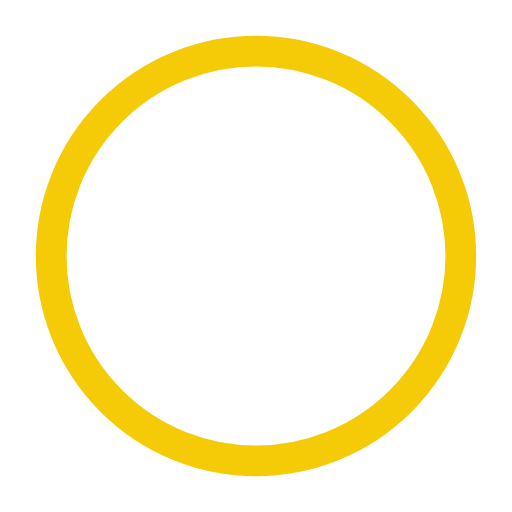
t = 0.00 s
t = 0.50 s: frame unchanged from t = 0.00 s, image omitted
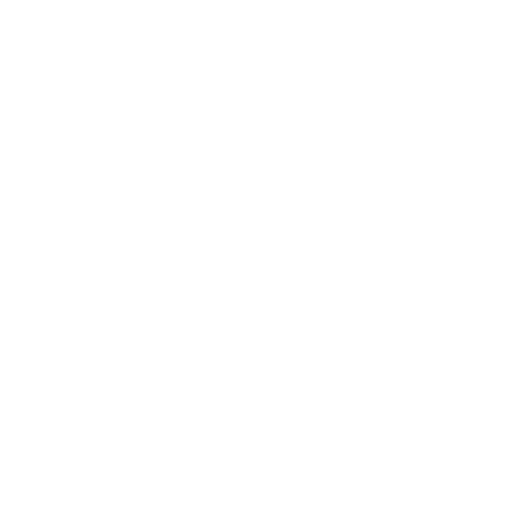
t = 1.00 s
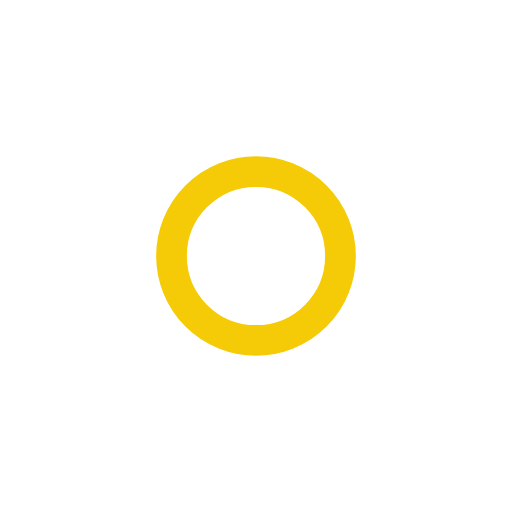
t = 1.50 s
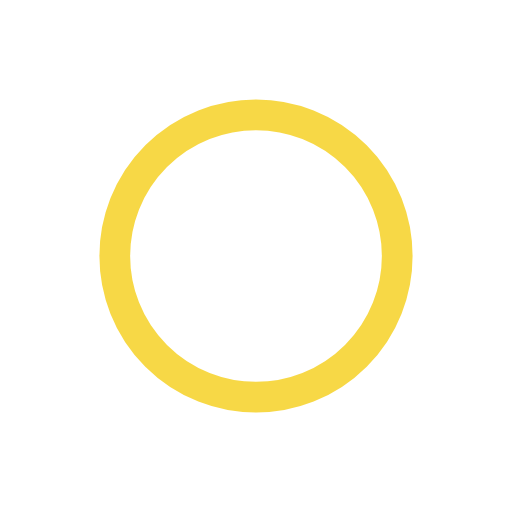
t = 2.00 s
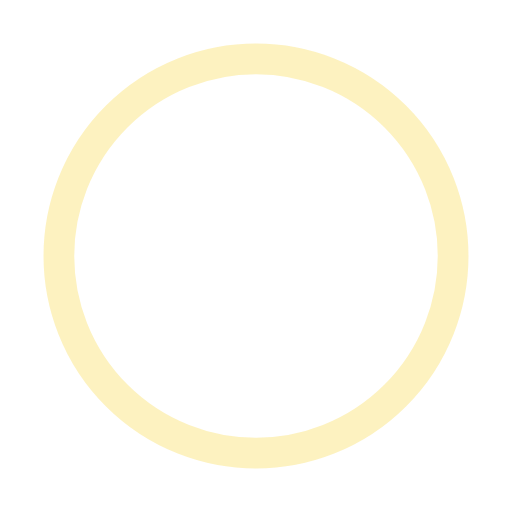
t = 2.67 s

The animated SVG that drew these frames (rendered in a browser with its animation timeline set to each time). Animation: 4 SMIL elements (animate=4); one cycle of 3.00 s, repeats indefinitely.

<?xml version="1.0" encoding="utf-8"?><svg width='120px' height='120px' xmlns="http://www.w3.org/2000/svg" viewBox="0 0 100 100" preserveAspectRatio="xMidYMid" class="uil-ripple"><rect x="0" y="0" width="100" height="100" fill="none" class="bk"></rect><g> <animate attributeName="opacity" dur="2s" repeatCount="indefinite" begin="0s" keyTimes="0;0.33;1" values="1;1;0"></animate><circle cx="50" cy="50" r="40" stroke="#ffffff" fill="none" stroke-width="6" stroke-linecap="round"><animate attributeName="r" dur="2s" repeatCount="indefinite" begin="0s" keyTimes="0;0.33;1" values="0;22;44"></animate></circle></g><g><animate attributeName="opacity" dur="2s" repeatCount="indefinite" begin="1s" keyTimes="0;0.33;1" values="1;1;0"></animate><circle cx="50" cy="50" r="40" stroke="#f5cb07" fill="none" stroke-width="6" stroke-linecap="round"><animate attributeName="r" dur="2s" repeatCount="indefinite" begin="1s" keyTimes="0;0.33;1" values="0;22;44"></animate></circle></g></svg>
